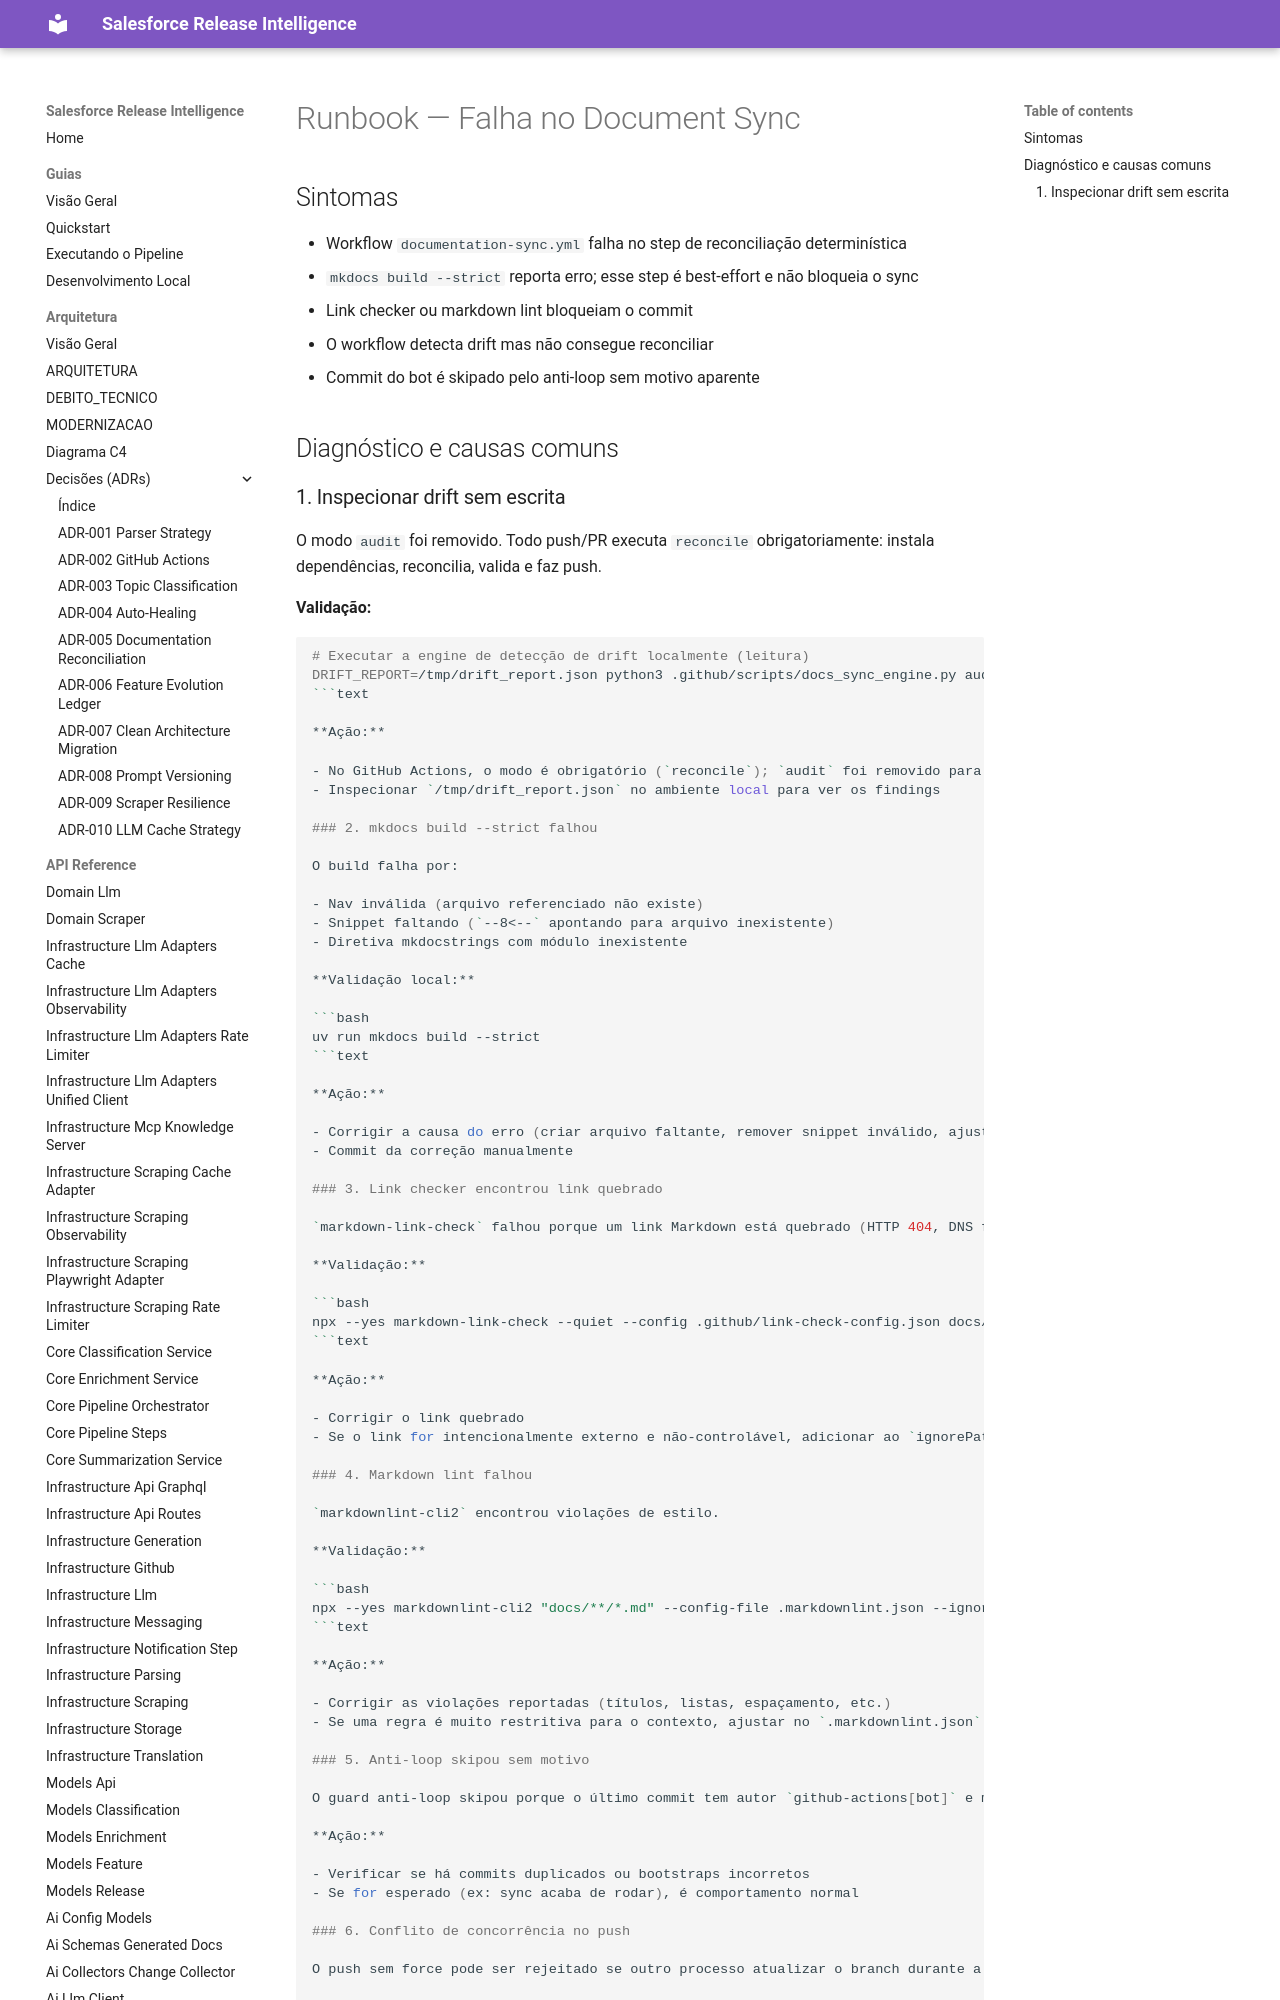

repository: Fatal1tyBarucco/Salesforce-WebDev · page: 0.2.0/runbooks/documentation-sync-failure/index.html · generator: mkdocs

# Runbook — Falha no Document Sync

## Sintomas

- Workflow `documentation-sync.yml` falha no step de reconciliação determinística
- `mkdocs build --strict` reporta erro; esse step é best-effort e não bloqueia o sync
- Link checker ou markdown lint bloqueiam o commit
- O workflow detecta drift mas não consegue reconciliar
- Commit do bot é skipado pelo anti-loop sem motivo aparente

## Diagnóstico e causas comuns

### 1. Inspecionar drift sem escrita

O modo `audit` foi removido. Todo push/PR executa `reconcile` obrigatoriamente: instala dependências, reconcilia, valida e faz push.

**Validação:**

```bash
# Executar a engine de detecção de drift localmente (leitura)
DRIFT_REPORT=/tmp/drift_report.json python3 .github/scripts/docs_sync_engine.py audit
```text

**Ação:**

- No GitHub Actions, o modo é obrigatório (`reconcile`); `audit` foi removido para garantir que qualquer alteração reflita na documentação.
- Inspecionar `/tmp/drift_report.json` no ambiente local para ver os findings
